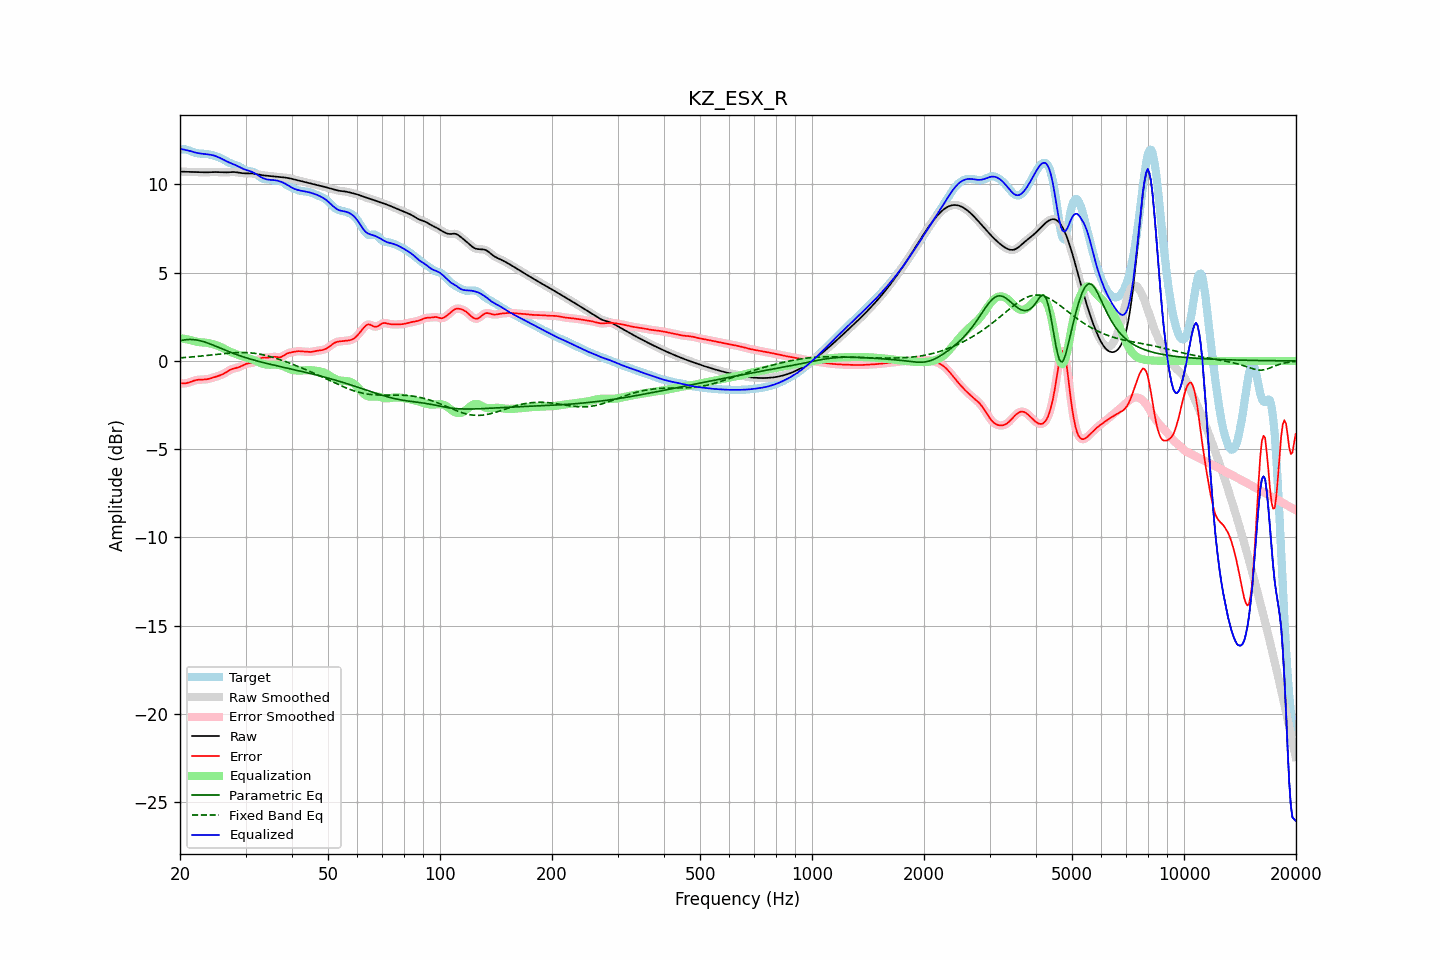

The data file committed next to this chart (first rows):
frequency, raw, error, smoothed, error_smoothed, equalization, parametric_eq, fixed_band_eq, equalized_raw, equalized_smoothed, target
20.00, 10.73, -1.26, 10.73, -1.26, 1.29, 1.15, 0.18, 12.02, 12.02, 11.99
20.20, 10.73, -1.27, 10.73, -1.27, 1.28, 1.17, 0.18, 12.00, 12.00, 11.99
20.40, 10.72, -1.27, 10.72, -1.27, 1.26, 1.18, 0.19, 11.98, 11.98, 12.00
20.61, 10.72, -1.27, 10.72, -1.27, 1.25, 1.20, 0.19, 11.96, 11.96, 11.99
20.81, 10.72, -1.26, 10.72, -1.26, 1.23, 1.21, 0.20, 11.94, 11.94, 11.97
21.02, 10.71, -1.23, 10.71, -1.23, 1.21, 1.21, 0.21, 11.92, 11.92, 11.95
21.23, 10.71, -1.21, 10.71, -1.20, 1.19, 1.22, 0.22, 11.90, 11.90, 11.91
21.44, 10.71, -1.17, 10.71, -1.17, 1.17, 1.22, 0.22, 11.88, 11.88, 11.88
21.66, 10.71, -1.14, 10.71, -1.14, 1.15, 1.21, 0.23, 11.85, 11.85, 11.85
21.87, 10.70, -1.11, 10.70, -1.11, 1.12, 1.20, 0.24, 11.82, 11.82, 11.81
22.09, 10.70, -1.09, 10.70, -1.09, 1.10, 1.19, 0.25, 11.80, 11.80, 11.79
22.31, 10.70, -1.07, 10.70, -1.07, 1.08, 1.18, 0.26, 11.78, 11.78, 11.77
22.54, 10.69, -1.06, 10.69, -1.06, 1.07, 1.16, 0.27, 11.76, 11.76, 11.75
22.76, 10.69, -1.06, 10.69, -1.06, 1.06, 1.14, 0.28, 11.75, 11.75, 11.75
22.99, 10.69, -1.05, 10.69, -1.05, 1.05, 1.11, 0.28, 11.74, 11.74, 11.74
23.22, 10.69, -1.05, 10.69, -1.05, 1.04, 1.08, 0.29, 11.73, 11.73, 11.74
23.45, 10.69, -1.04, 10.69, -1.04, 1.03, 1.06, 0.30, 11.72, 11.72, 11.73
23.69, 10.69, -1.03, 10.69, -1.03, 1.02, 1.02, 0.31, 11.71, 11.71, 11.72
23.92, 10.69, -1.01, 10.69, -1.01, 1.01, 0.99, 0.32, 11.70, 11.70, 11.71
24.16, 10.70, -0.99, 10.70, -0.99, 0.99, 0.95, 0.33, 11.68, 11.68, 11.69
24.40, 10.70, -0.96, 10.70, -0.96, 0.96, 0.92, 0.34, 11.66, 11.67, 11.66
24.65, 10.70, -0.93, 10.70, -0.93, 0.94, 0.88, 0.35, 11.64, 11.64, 11.64
24.89, 10.70, -0.90, 10.70, -0.90, 0.91, 0.84, 0.36, 11.61, 11.61, 11.61
25.14, 10.70, -0.87, 10.70, -0.87, 0.88, 0.80, 0.37, 11.58, 11.58, 11.57
25.39, 10.70, -0.84, 10.70, -0.84, 0.84, 0.77, 0.39, 11.54, 11.54, 11.54
25.65, 10.69, -0.81, 10.69, -0.81, 0.81, 0.73, 0.39, 11.50, 11.50, 11.50
25.91, 10.69, -0.77, 10.69, -0.77, 0.76, 0.69, 0.40, 11.45, 11.45, 11.46
26.16, 10.68, -0.73, 10.68, -0.73, 0.72, 0.65, 0.41, 11.40, 11.40, 11.41
26.43, 10.68, -0.68, 10.68, -0.68, 0.67, 0.61, 0.42, 11.35, 11.35, 11.36
26.69, 10.69, -0.62, 10.69, -0.62, 0.62, 0.58, 0.43, 11.31, 11.31, 11.31
26.96, 10.69, -0.57, 10.69, -0.57, 0.58, 0.54, 0.44, 11.27, 11.27, 11.26
27.23, 10.70, -0.52, 10.70, -0.52, 0.53, 0.50, 0.45, 11.23, 11.23, 11.21
27.50, 10.70, -0.47, 10.70, -0.47, 0.49, 0.47, 0.45, 11.19, 11.19, 11.18
27.77, 10.70, -0.44, 10.70, -0.44, 0.45, 0.43, 0.46, 11.16, 11.16, 11.14
28.05, 10.70, -0.41, 10.70, -0.42, 0.42, 0.40, 0.47, 11.12, 11.12, 11.12
28.33, 10.69, -0.39, 10.69, -0.39, 0.39, 0.37, 0.47, 11.08, 11.08, 11.09
28.62, 10.68, -0.37, 10.68, -0.37, 0.35, 0.33, 0.47, 11.03, 11.03, 11.05
28.90, 10.66, -0.34, 10.66, -0.34, 0.32, 0.30, 0.48, 10.99, 10.99, 11.01
29.19, 10.65, -0.30, 10.65, -0.30, 0.29, 0.27, 0.48, 10.94, 10.94, 10.95
29.48, 10.64, -0.26, 10.64, -0.26, 0.25, 0.24, 0.48, 10.89, 10.89, 10.89
29.78, 10.63, -0.21, 10.63, -0.21, 0.22, 0.21, 0.48, 10.86, 10.86, 10.84
30.08, 10.63, -0.17, 10.63, -0.17, 0.20, 0.18, 0.47, 10.82, 10.82, 10.80
30.38, 10.63, -0.14, 10.63, -0.15, 0.17, 0.15, 0.47, 10.80, 10.80, 10.77
30.68, 10.63, -0.13, 10.63, -0.13, 0.14, 0.13, 0.46, 10.77, 10.77, 10.76
30.99, 10.63, -0.12, 10.63, -0.12, 0.11, 0.10, 0.46, 10.74, 10.74, 10.75
31.30, 10.62, -0.11, 10.62, -0.11, 0.08, 0.07, 0.45, 10.70, 10.70, 10.73
31.61, 10.61, -0.08, 10.61, -0.08, 0.05, 0.05, 0.44, 10.66, 10.66, 10.69
31.93, 10.60, -0.04, 10.60, -0.04, 0.01, 0.02, 0.42, 10.61, 10.61, 10.64
32.24, 10.58, 0.02, 10.58, 0.02, -0.03, -0.00, 0.41, 10.55, 10.55, 10.56
32.57, 10.56, 0.08, 10.56, 0.08, -0.07, -0.03, 0.40, 10.49, 10.49, 10.48
32.89, 10.54, 0.14, 10.54, 0.14, -0.11, -0.05, 0.38, 10.43, 10.44, 10.40
33.22, 10.53, 0.17, 10.53, 0.17, -0.14, -0.07, 0.36, 10.39, 10.39, 10.35
33.55, 10.51, 0.20, 10.51, 0.19, -0.17, -0.10, 0.34, 10.34, 10.34, 10.32
33.89, 10.50, 0.19, 10.50, 0.19, -0.19, -0.12, 0.32, 10.31, 10.31, 10.31
34.23, 10.49, 0.19, 10.49, 0.19, -0.21, -0.14, 0.30, 10.29, 10.29, 10.30
34.57, 10.49, 0.19, 10.49, 0.19, -0.21, -0.16, 0.27, 10.27, 10.27, 10.30
34.92, 10.48, 0.20, 10.48, 0.20, -0.21, -0.18, 0.25, 10.26, 10.26, 10.28
35.27, 10.47, 0.22, 10.47, 0.22, -0.21, -0.21, 0.22, 10.26, 10.26, 10.25
35.62, 10.46, 0.23, 10.46, 0.23, -0.21, -0.23, 0.20, 10.25, 10.25, 10.23
35.97, 10.45, 0.24, 10.45, 0.23, -0.21, -0.25, 0.17, 10.24, 10.24, 10.21
... 635 more rows
